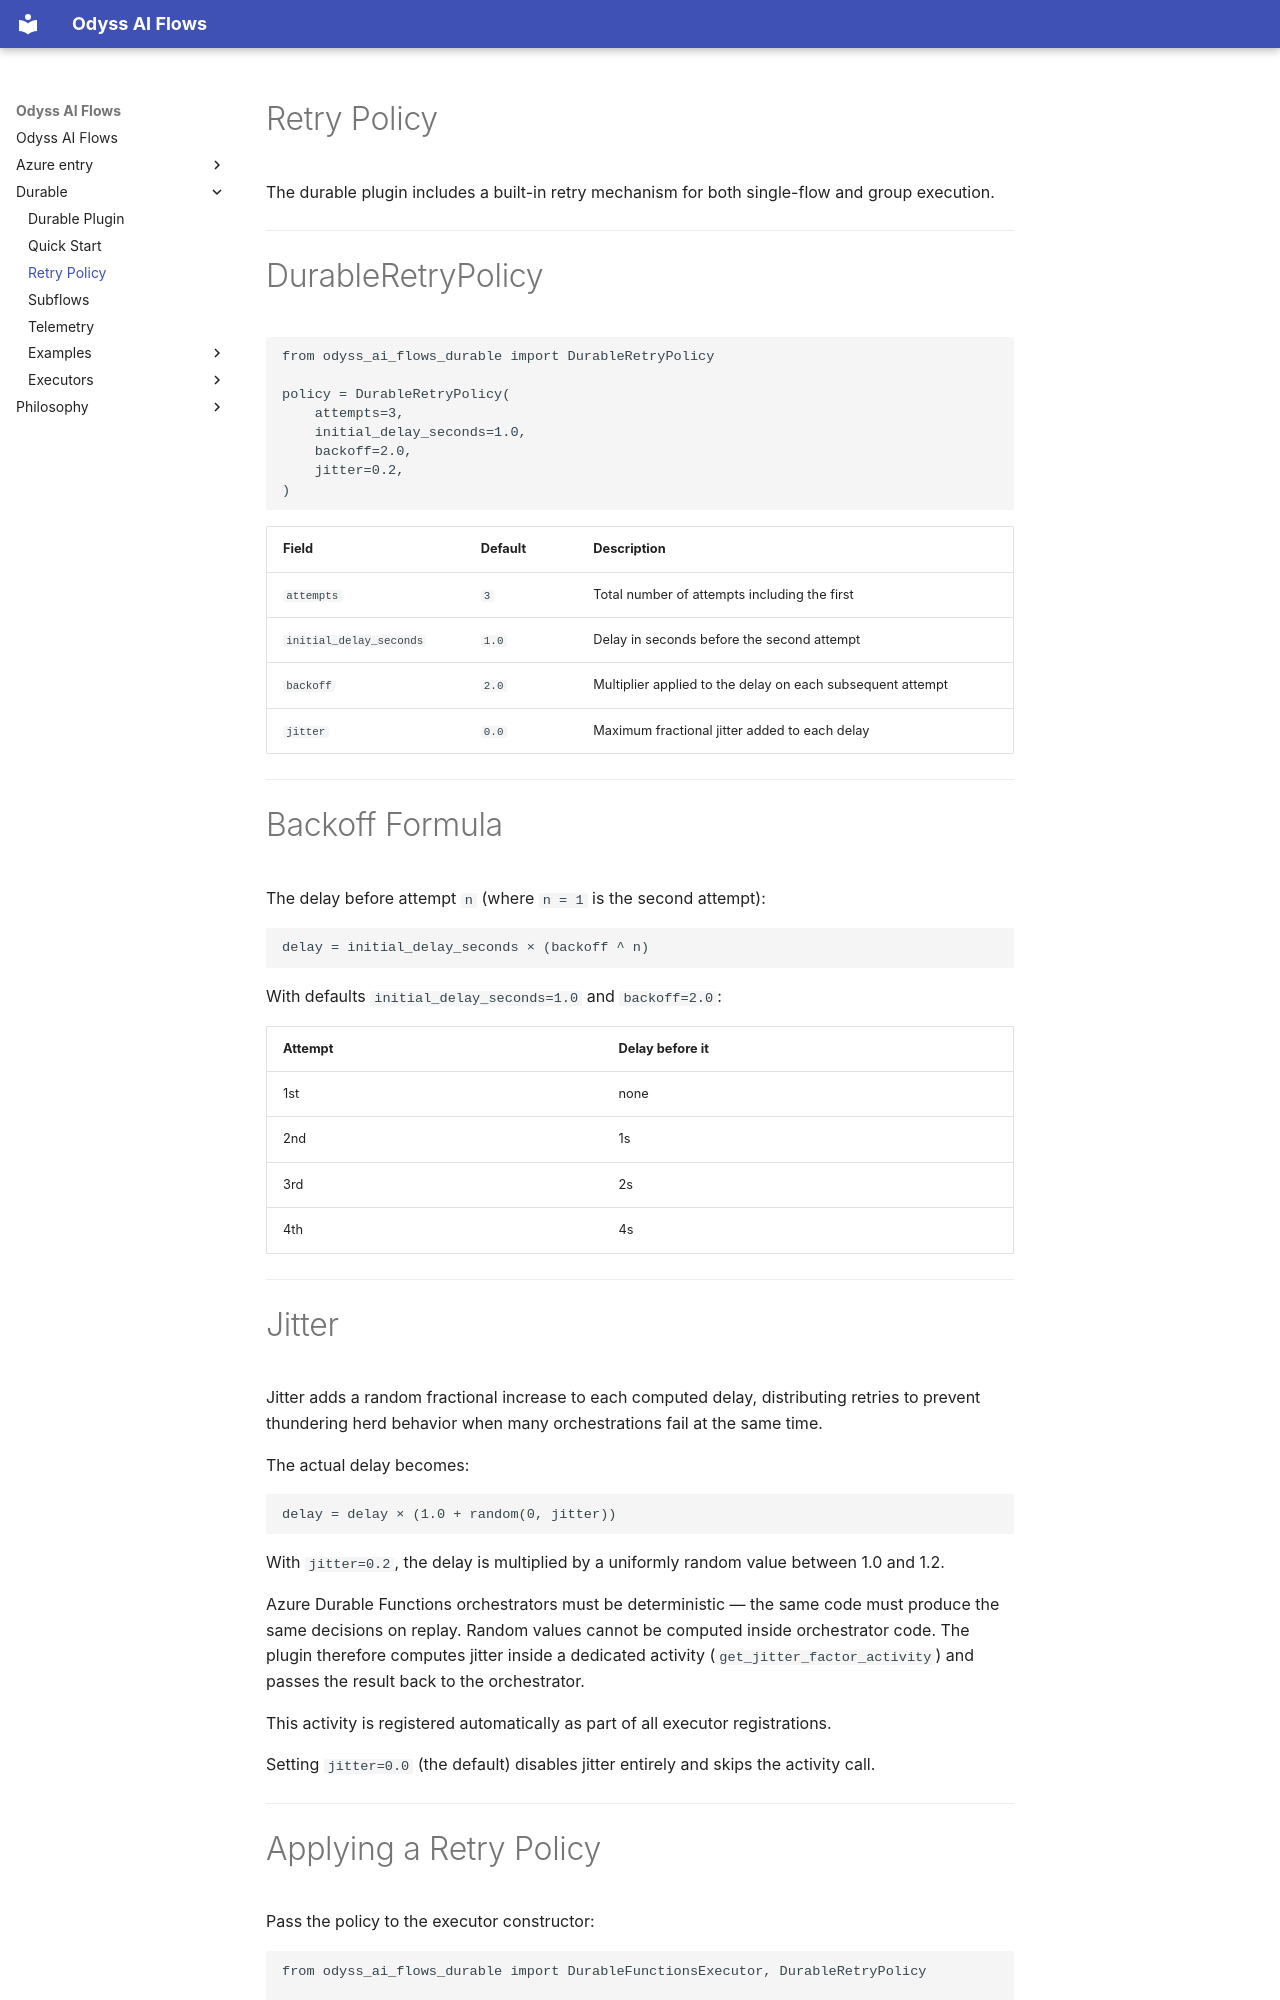

repository: theodyssai/odyss_ai_flows · page: durable/retry_policy/index.html · generator: mkdocs

# Retry Policy

The durable plugin includes a built-in retry mechanism for both single-flow and group execution.

---

# DurableRetryPolicy

```python
from odyss_ai_flows_durable import DurableRetryPolicy

policy = DurableRetryPolicy(
    attempts=3,
    initial_delay_seconds=1.0,
    backoff=2.0,
    jitter=0.2,
)
```

| Field | Default | Description |
|---|---|---|
| `attempts` | `3` | Total number of attempts including the first |
| `initial_delay_seconds` | `1.0` | Delay in seconds before the second attempt |
| `backoff` | `2.0` | Multiplier applied to the delay on each subsequent attempt |
| `jitter` | `0.0` | Maximum fractional jitter added to each delay |

---

# Backoff Formula

The delay before attempt `n` (where `n = 1` is the second attempt):

```
delay = initial_delay_seconds × (backoff ^ n)
```

With defaults `initial_delay_seconds=1.0` and `backoff=2.0`:

| Attempt | Delay before it |
|---|---|
| 1st | none |
| 2nd | 1s |
| 3rd | 2s |
| 4th | 4s |

---

# Jitter

Jitter adds a random fractional increase to each computed delay, distributing retries to prevent thundering herd behavior when many orchestrations fail at the same time.

The actual delay becomes:

```
delay = delay × (1.0 + random(0, jitter))
```

With `jitter=0.2`, the delay is multiplied by a uniformly random value between 1.0 and 1.2.

Azure Durable Functions orchestrators must be deterministic — the same code must produce the same decisions on replay. Random values cannot be computed inside orchestrator code. The plugin therefore computes jitter inside a dedicated activity (`get_jitter_factor_activity`) and passes the result back to the orchestrator.

This activity is registered automatically as part of all executor registrations.

Setting `jitter=0.0` (the default) disables jitter entirely and skips the activity call.

---

# Applying a Retry Policy

Pass the policy to the executor constructor:

```python
from odyss_ai_flows_durable import DurableFunctionsExecutor, DurableRetryPolicy

executor = DurableFunctionsExecutor(
    client,
    retry_policy=DurableRetryPolicy(attempts=5, backoff=3.0),
)
```

The same constructor argument applies to `DurableSequenceExecutor` and `DurableParallelExecutor`.

---
